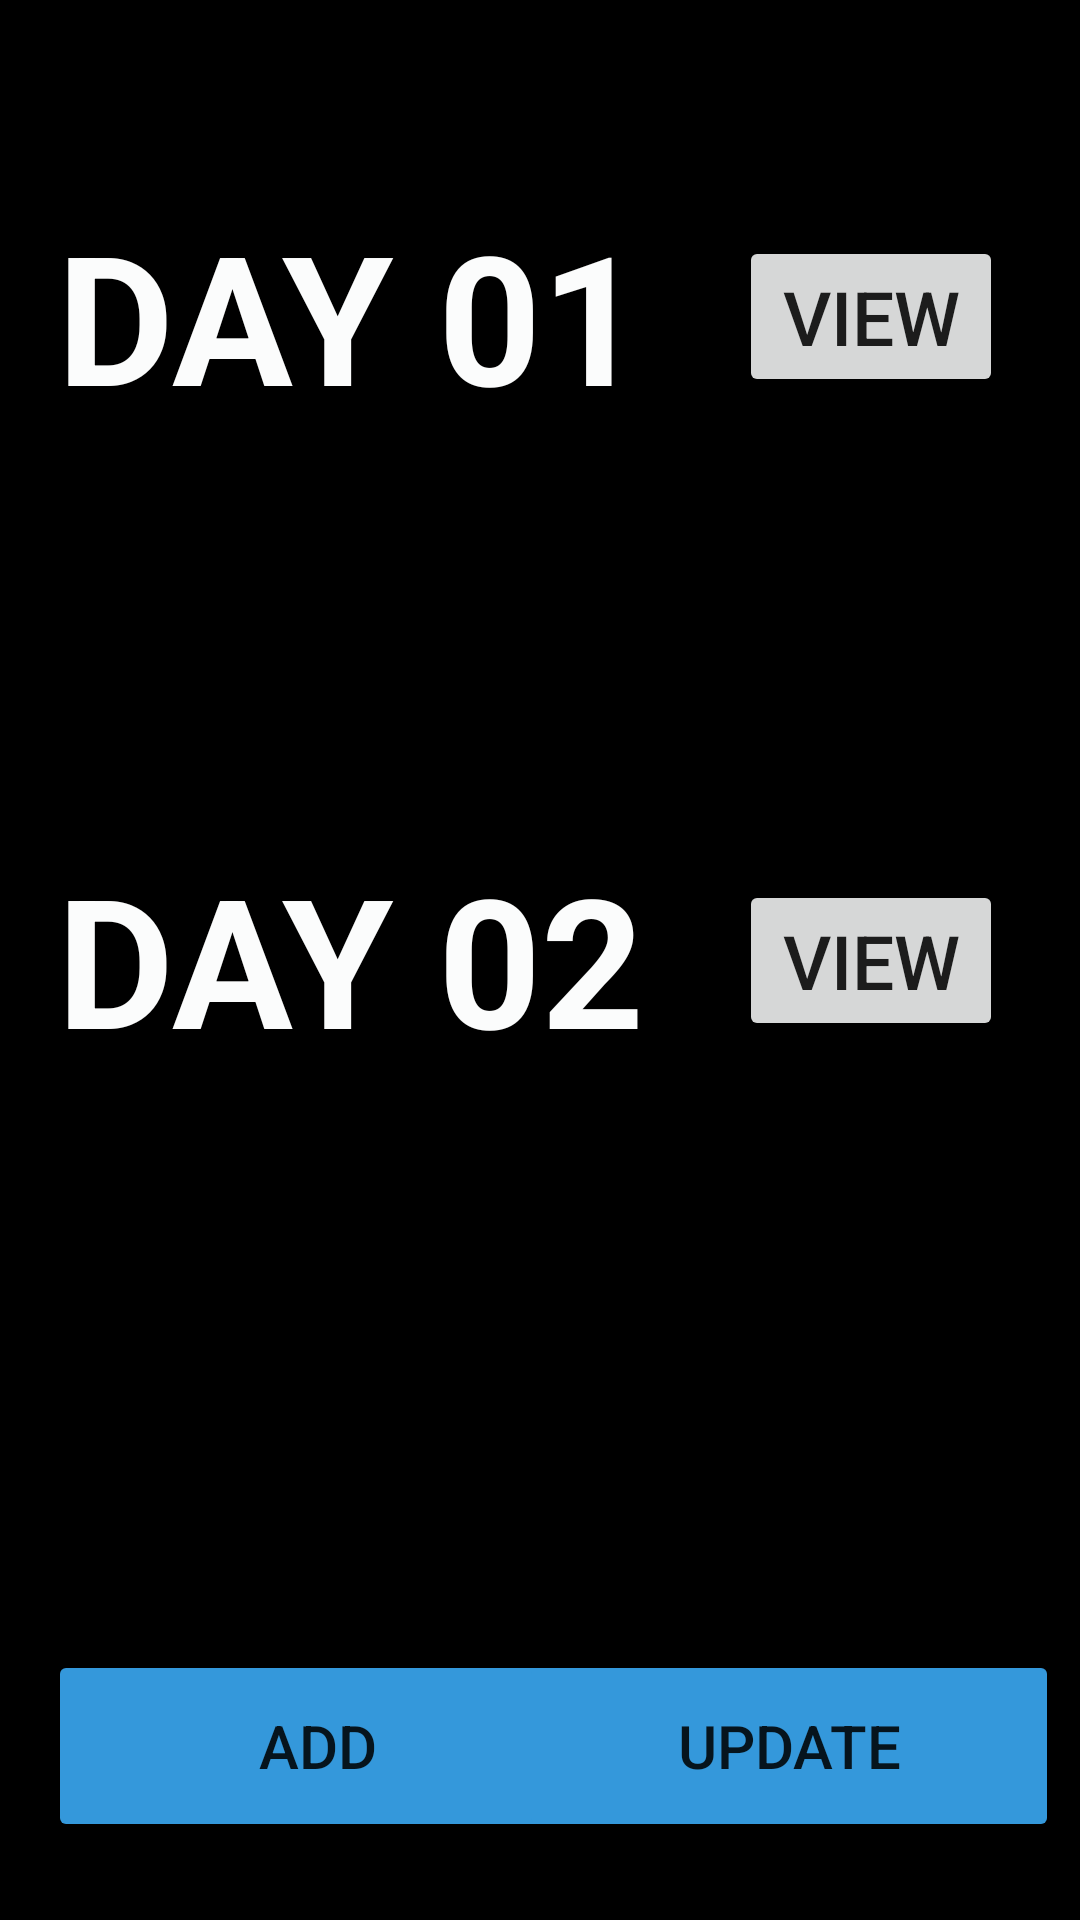

Produce the Android XML layout that renders to this screen, including the resource entries it uses.
<!-- AndroidManifest.xml: application theme Theme.FITNESS -->
<!-- res/layout/activity_main08.xml -->
<?xml version="1.0" encoding="utf-8"?>
<androidx.constraintlayout.widget.ConstraintLayout xmlns:android="http://schemas.android.com/apk/res/android"
    xmlns:app="http://schemas.android.com/apk/res-auto"
    xmlns:tools="http://schemas.android.com/tools"
    android:layout_width="match_parent"
    android:layout_height="match_parent"
    tools:context=".MainActivity8">

    <LinearLayout

        android:layout_width="match_parent"
        android:layout_height="match_parent"
        android:background="#000000"
        android:orientation="vertical"
        tools:layout_editor_absoluteX="0dp"
        tools:layout_editor_absoluteY="0dp" />

    <TextView
        android:id="@+id/textView14"
        android:layout_width="wrap_content"
        android:layout_height="wrap_content"
        android:text="DAY 01"
        android:textSize="60dp"
        android:textColor="#FBFCFC "
        android:textStyle="bold"
        app:layout_constraintBottom_toBottomOf="parent"
        app:layout_constraintEnd_toEndOf="parent"
        app:layout_constraintHorizontal_bias="0.116"
        app:layout_constraintStart_toStartOf="parent"
        app:layout_constraintTop_toTopOf="parent"
        app:layout_constraintVertical_bias="0.116" />

    <TextView
        android:id="@+id/textView15"
        android:layout_width="wrap_content"
        android:layout_height="wrap_content"
        android:text="DAY 02"
        android:textSize="60dp"
        android:textStyle="bold"
        android:textColor="#FBFCFC "
        app:layout_constraintBottom_toBottomOf="parent"
        app:layout_constraintEnd_toEndOf="parent"
        app:layout_constraintHorizontal_bias="0.116"
        app:layout_constraintStart_toStartOf="parent"
        app:layout_constraintTop_toTopOf="parent"
        app:layout_constraintVertical_bias="0.499" />

    <Button
        android:id="@+id/button17"
        android:layout_width="wrap_content"
        android:layout_height="wrap_content"
        android:text="view"
        android:textSize="25dp"
        app:layout_constraintBottom_toBottomOf="parent"
        app:layout_constraintEnd_toEndOf="parent"
        app:layout_constraintHorizontal_bias="0.906"
        app:layout_constraintStart_toStartOf="parent"
        app:layout_constraintTop_toTopOf="parent"
        app:layout_constraintVertical_bias="0.134" />

    <Button
        android:id="@+id/button18"
        android:layout_width="wrap_content"
        android:layout_height="wrap_content"
        android:text="view"
        android:textSize="25dp"
        app:layout_constraintBottom_toBottomOf="parent"
        app:layout_constraintEnd_toEndOf="parent"
        app:layout_constraintHorizontal_bias="0.906"
        app:layout_constraintStart_toStartOf="parent"
        app:layout_constraintTop_toTopOf="parent" />

    <Button
        android:id="@+id/btn19"
        android:layout_width="180dp"
        android:layout_height="64dp"
        android:backgroundTint="#3498DB"
        android:onClick="openMain"
        android:text="ADD"
        android:textColorLink="#EF0202"
        android:textSize="20dp"
        app:cornerRadius="30dp"
        app:layout_constraintBottom_toBottomOf="parent"
        app:layout_constraintEnd_toEndOf="parent"
        app:layout_constraintHorizontal_bias="0.089"
        app:layout_constraintStart_toStartOf="parent"
        app:layout_constraintTop_toTopOf="parent"
        app:layout_constraintVertical_bias="0.955"
        tools:ignore="OnClick" />

    <Button
        android:id="@+id/btn20"
        android:layout_width="180dp"
        android:layout_height="64dp"
        android:backgroundTint="#3498DB"
        android:onClick="openMain"
        android:text="UPDATE"
        android:textColorLink="#EF0202"
        android:textSize="20dp"
        app:cornerRadius="30dp"
        app:layout_constraintBottom_toBottomOf="parent"
        app:layout_constraintEnd_toEndOf="parent"
        app:layout_constraintHorizontal_bias="0.961"
        app:layout_constraintStart_toStartOf="parent"
        app:layout_constraintTop_toTopOf="parent"
        app:layout_constraintVertical_bias="0.955"
        tools:ignore="OnClick" />


</androidx.constraintlayout.widget.ConstraintLayout>
<!-- resources referenced by this layout -->
<resources>
  <style name="Theme.FITNESS" parent="Theme.MaterialComponents.DayNight.DarkActionBar">
          
          <item name="colorPrimary">@color/purple_500</item>
          <item name="colorPrimaryVariant">@color/purple_700</item>
          <item name="colorOnPrimary">@color/white</item>
          
          <item name="colorSecondary">@color/teal_200</item>
          <item name="colorSecondaryVariant">@color/teal_700</item>
          <item name="colorOnSecondary">@color/black</item>
          
          <item name="android:statusBarColor" tools:targetApi="l">?attr/colorPrimaryVariant</item>
          
      </style>
  <!-- not gathered from this repository: default colours our renderer supplied (Android Studio template values) -->
  <color name="purple_500">#FF6200EE</color>
  <color name="purple_700">#FF3700B3</color>
  <color name="teal_200">#FF03DAC5</color>
  <color name="teal_700">#FF018786</color>
  <color name="black">#FF000000</color>
  <color name="white">#FFFFFFFF</color>
</resources>
